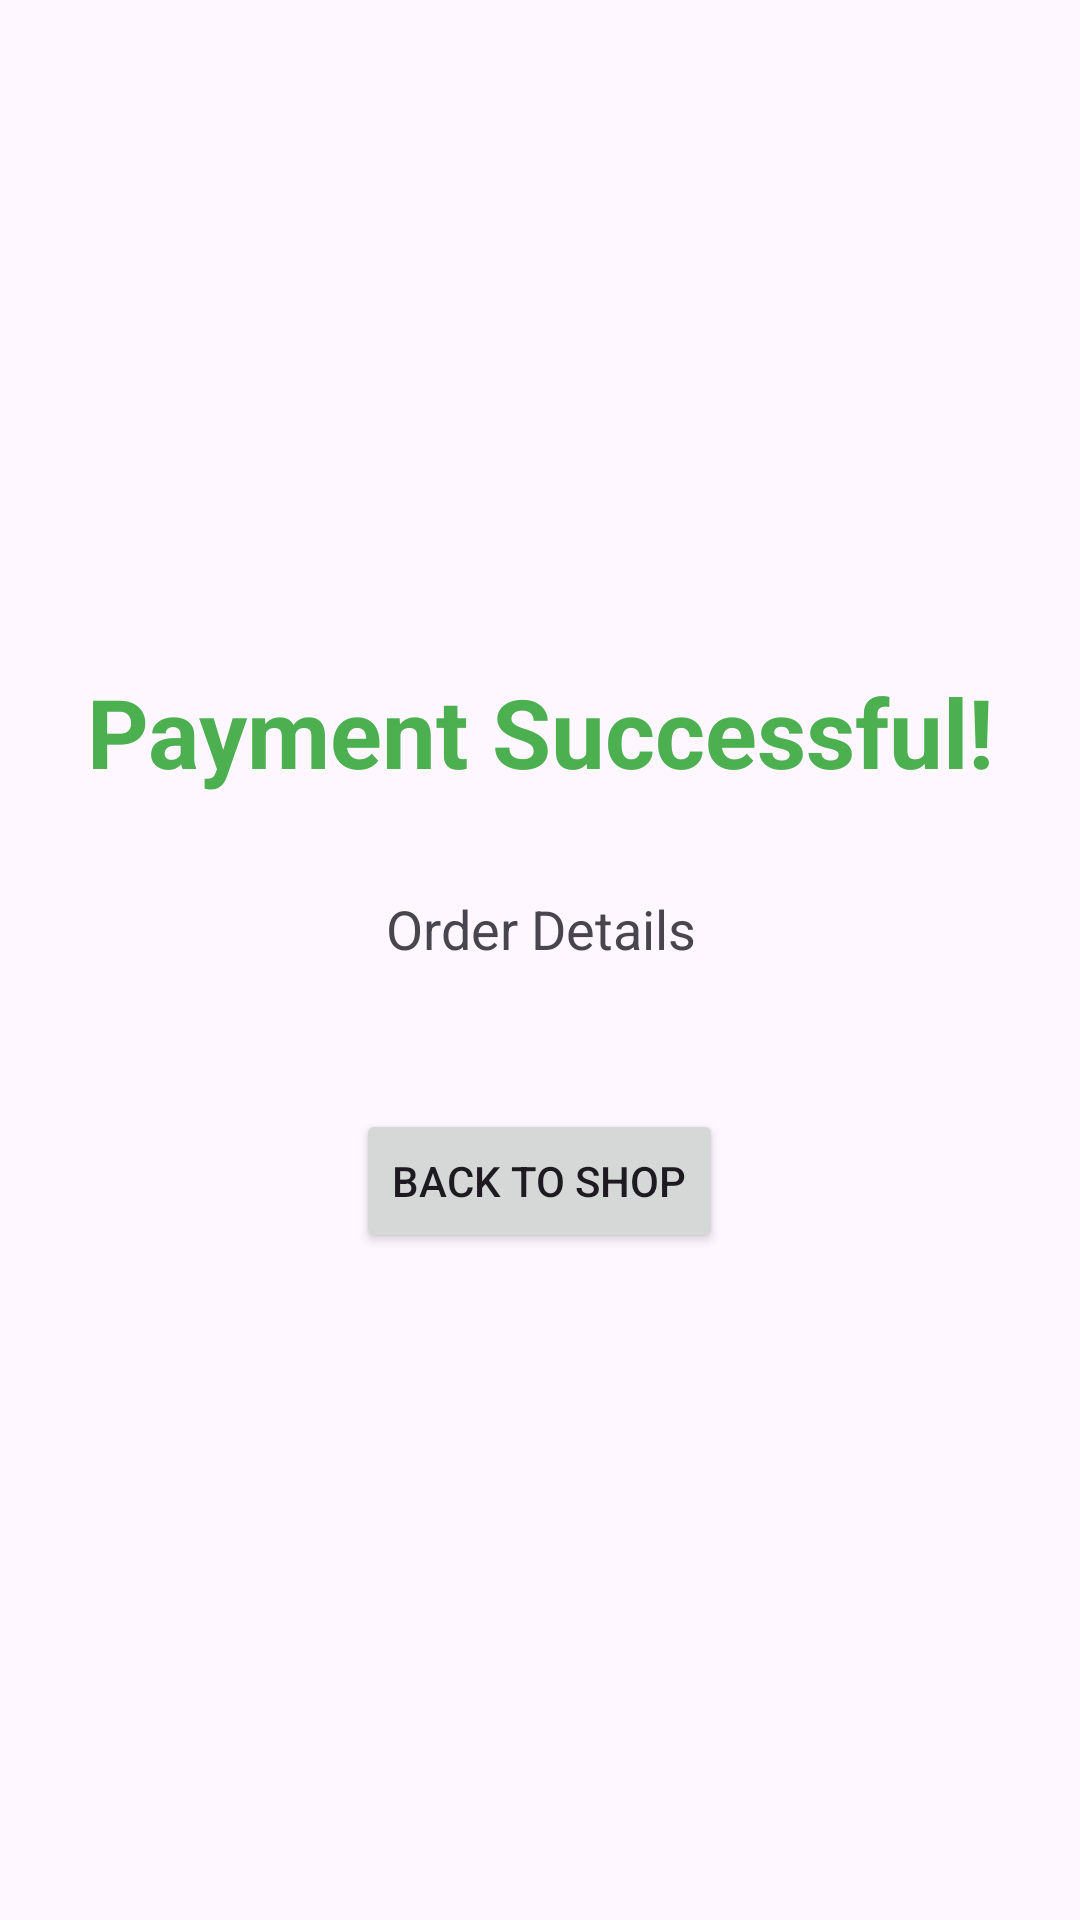

The Android layout XML behind this screen, and the referenced resources:
<!-- AndroidManifest.xml: application theme Theme.CarShopApp -->
<!-- res/layout/fragment_done.xml -->
<?xml version="1.0" encoding="utf-8"?>
<LinearLayout xmlns:android="http://schemas.android.com/apk/res/android"
    android:layout_width="match_parent"
    android:layout_height="match_parent"
    android:orientation="vertical"
    android:padding="24dp"
    android:gravity="center">

    <TextView
        android:id="@+id/success_message"
        android:layout_width="match_parent"
        android:layout_height="wrap_content"
        android:text="Payment Successful!"
        android:textSize="32sp"
        android:textStyle="bold"
        android:textColor="#4CAF50"
        android:gravity="center"
        android:layout_marginBottom="32dp" />

    <TextView
        android:id="@+id/order_details"
        android:layout_width="match_parent"
        android:layout_height="wrap_content"
        android:text="Order Details"
        android:textSize="18sp"
        android:gravity="center"
        android:layout_marginBottom="48dp" />

    <Button
        android:id="@+id/back_to_shop_button"
        android:layout_width="wrap_content"
        android:layout_height="wrap_content"
        android:text="Back to Shop"
        android:padding="12dp" />

</LinearLayout>
<!-- resources referenced by this layout -->
<resources>
  <style name="Theme.CarShopApp" parent="Base.Theme.CarShopApp" />
  <style name="Base.Theme.CarShopApp" parent="Theme.Material3.DayNight.NoActionBar">
          
          
      </style>
</resources>
